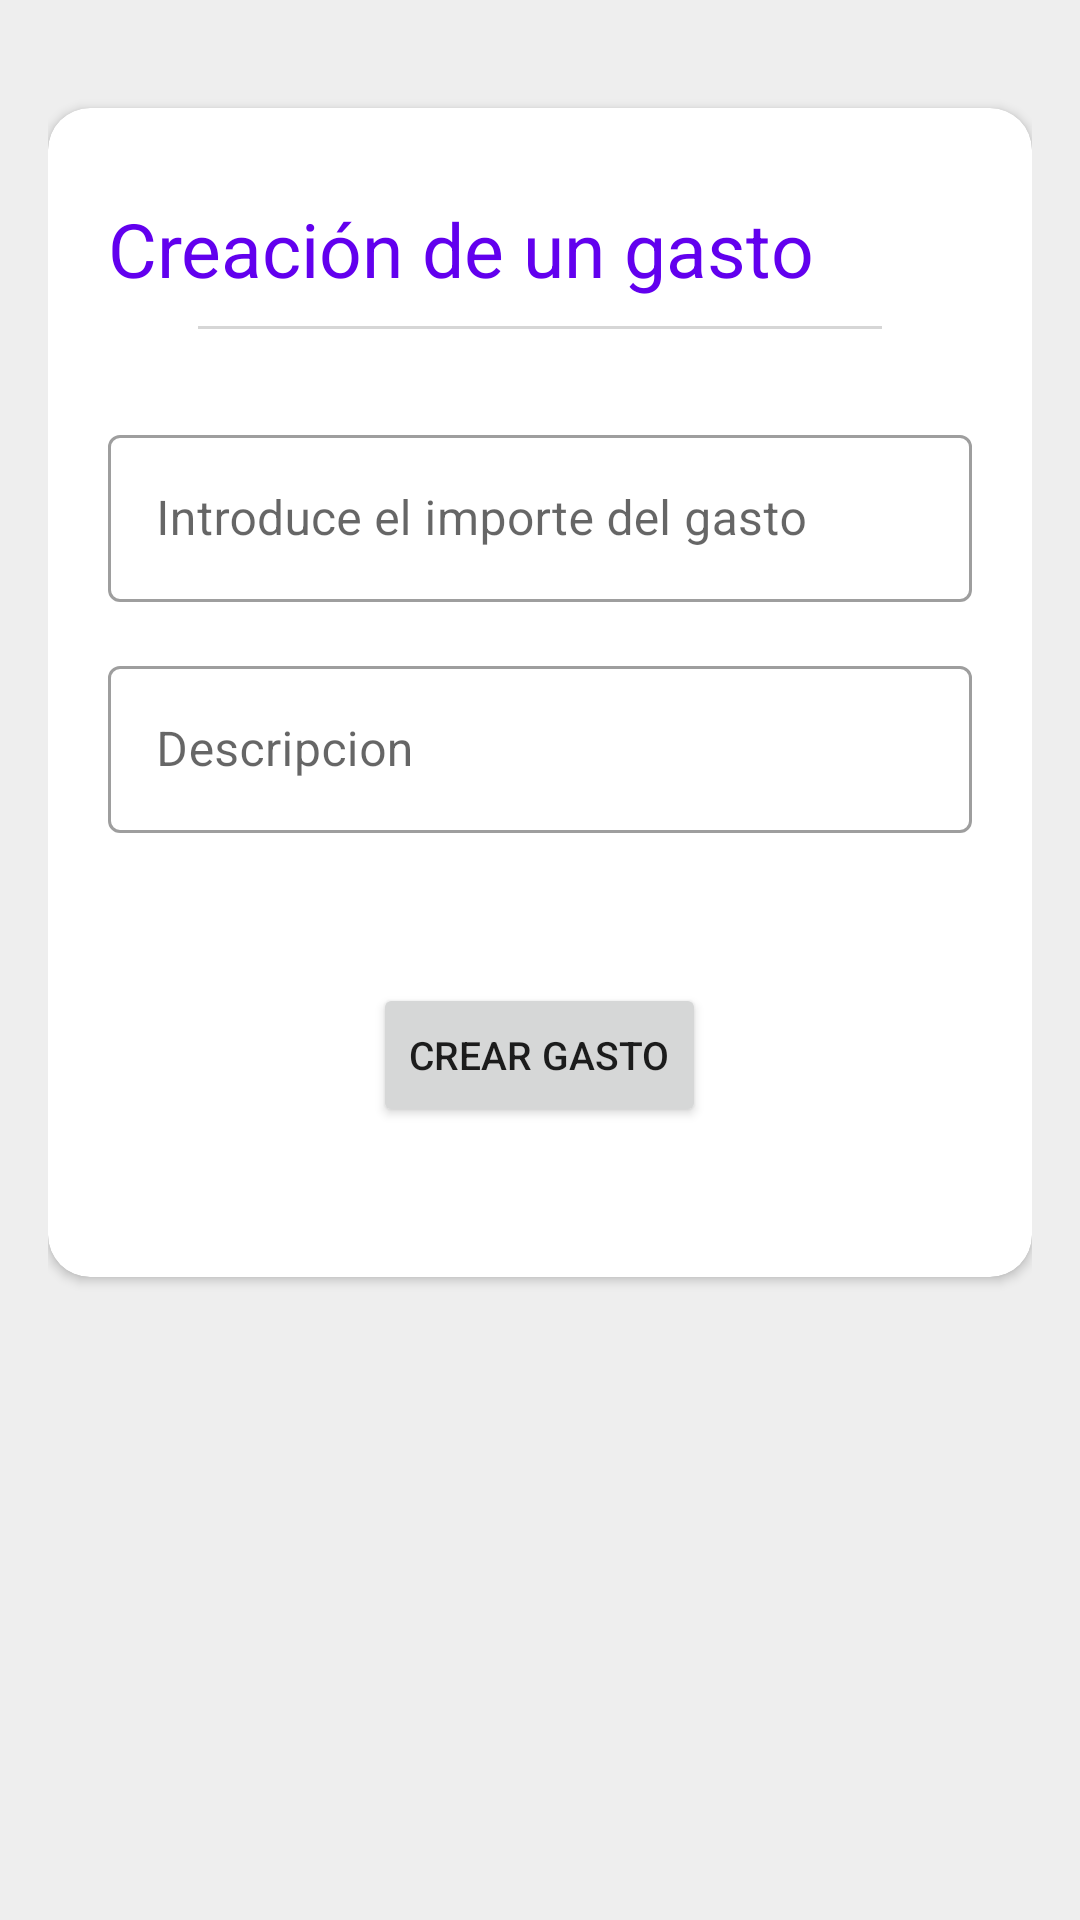

Write the Android layout XML for this screen, with the resource values it uses.
<!-- AndroidManifest.xml: application theme Theme.AppCoink -->
<!-- res/layout/fragment_create_post.xml -->
<?xml version="1.0" encoding="utf-8"?>
<LinearLayout xmlns:android="http://schemas.android.com/apk/res/android"
    xmlns:app="http://schemas.android.com/apk/res-auto"
    xmlns:tools="http://schemas.android.com/tools"
    android:layout_width="match_parent"
    android:layout_height="match_parent"
    android:background="#eeeeee"
    android:gravity="top"
    android:orientation="vertical"
    android:padding="16dp"
    tools:context=".ui.createpost.CreatePostFragment">

    <androidx.cardview.widget.CardView
        android:layout_width="match_parent"
        android:layout_height="wrap_content"
        android:layout_marginTop="20dp"
        app:cardCornerRadius="14dp">

        <LinearLayout
            android:layout_width="match_parent"
            android:layout_height="match_parent"
            android:orientation="vertical"
            android:paddingTop="30dp"
            android:paddingBottom="50dp">

            <TextView
                android:layout_width="wrap_content"
                android:layout_height="wrap_content"
                android:layout_gravity="start"
                android:layout_marginStart="20dp"
                android:layout_marginBottom="9dp"
                android:text="Creación de un gasto"
                android:textColor="@color/purple_500"
                android:textSize="25sp" />

            <View
                android:layout_width="match_parent"
                android:layout_height="1dp"
                android:layout_gravity="start"
                android:layout_marginStart="50dp"
                android:layout_marginEnd="50dp"
                android:layout_marginBottom="30dp"
                android:background="#D6D6D6" />

            <com.google.android.material.textfield.TextInputLayout
                android:id="@+id/text_input_layout_expense"
                style="@style/Widget.MaterialComponents.TextInputLayout.OutlinedBox"
                android:layout_width="match_parent"
                android:layout_height="wrap_content"
                android:layout_marginStart="20dp"
                android:layout_marginEnd="20dp"
                android:hint="Introduce el importe del gasto"
                app:prefixText="€">

                <com.google.android.material.textfield.TextInputEditText
                    android:id="@+id/editTextExpense"
                    android:layout_width="match_parent"
                    android:layout_height="wrap_content"
                    android:inputType="numberDecimal"
                    app:prefixText="€" />

            </com.google.android.material.textfield.TextInputLayout>

            <com.google.android.material.textfield.TextInputLayout
                android:id="@+id/text_input_layout_desc_expense"
                style="@style/Widget.MaterialComponents.TextInputLayout.OutlinedBox"
                android:layout_width="match_parent"
                android:layout_height="wrap_content"
                android:layout_marginStart="20dp"
                android:layout_marginTop="16dp"
                android:layout_marginEnd="20dp"
                android:hint="Descripcion">

                <com.google.android.material.textfield.TextInputEditText
                    android:id="@+id/editTextDescExpense"
                    android:layout_width="match_parent"
                    android:layout_height="wrap_content"
                    android:inputType="textEmailAddress"
                    android:maxLength="10" />

            </com.google.android.material.textfield.TextInputLayout>

            <Button
                android:id="@+id/btnCreatePost"
                android:layout_width="wrap_content"
                android:layout_height="wrap_content"
                android:layout_gravity="center"
                android:layout_marginTop="50dp"
                android:text="Crear Gasto"
                android:textSize="13sp" />
        </LinearLayout>
    </androidx.cardview.widget.CardView>

</LinearLayout>
<!-- resources referenced by this layout -->
<resources>
  <color name="purple_500">#FF6200EE</color>
  <style name="Theme.AppCoink" parent="Theme.MaterialComponents.DayNight.DarkActionBar">
          
          <item name="colorPrimary">@color/purple_500</item>
          <item name="colorPrimaryVariant">@color/purple_700</item>
          <item name="colorOnPrimary">@color/white</item>
          
          <item name="colorSecondary">@color/teal_200</item>
          <item name="colorSecondaryVariant">@color/teal_700</item>
          <item name="colorOnSecondary">@color/black</item>
          
          <item name="android:statusBarColor" tools:targetApi="l">?attr/colorPrimaryVariant</item>
          
      </style>
  <color name="purple_700">#FF3700B3</color>
  <color name="white">#FFFFFFFF</color>
  <color name="teal_200">#FF03DAC5</color>
  <color name="teal_700">#FF018786</color>
  <color name="black">#FF000000</color>
</resources>
